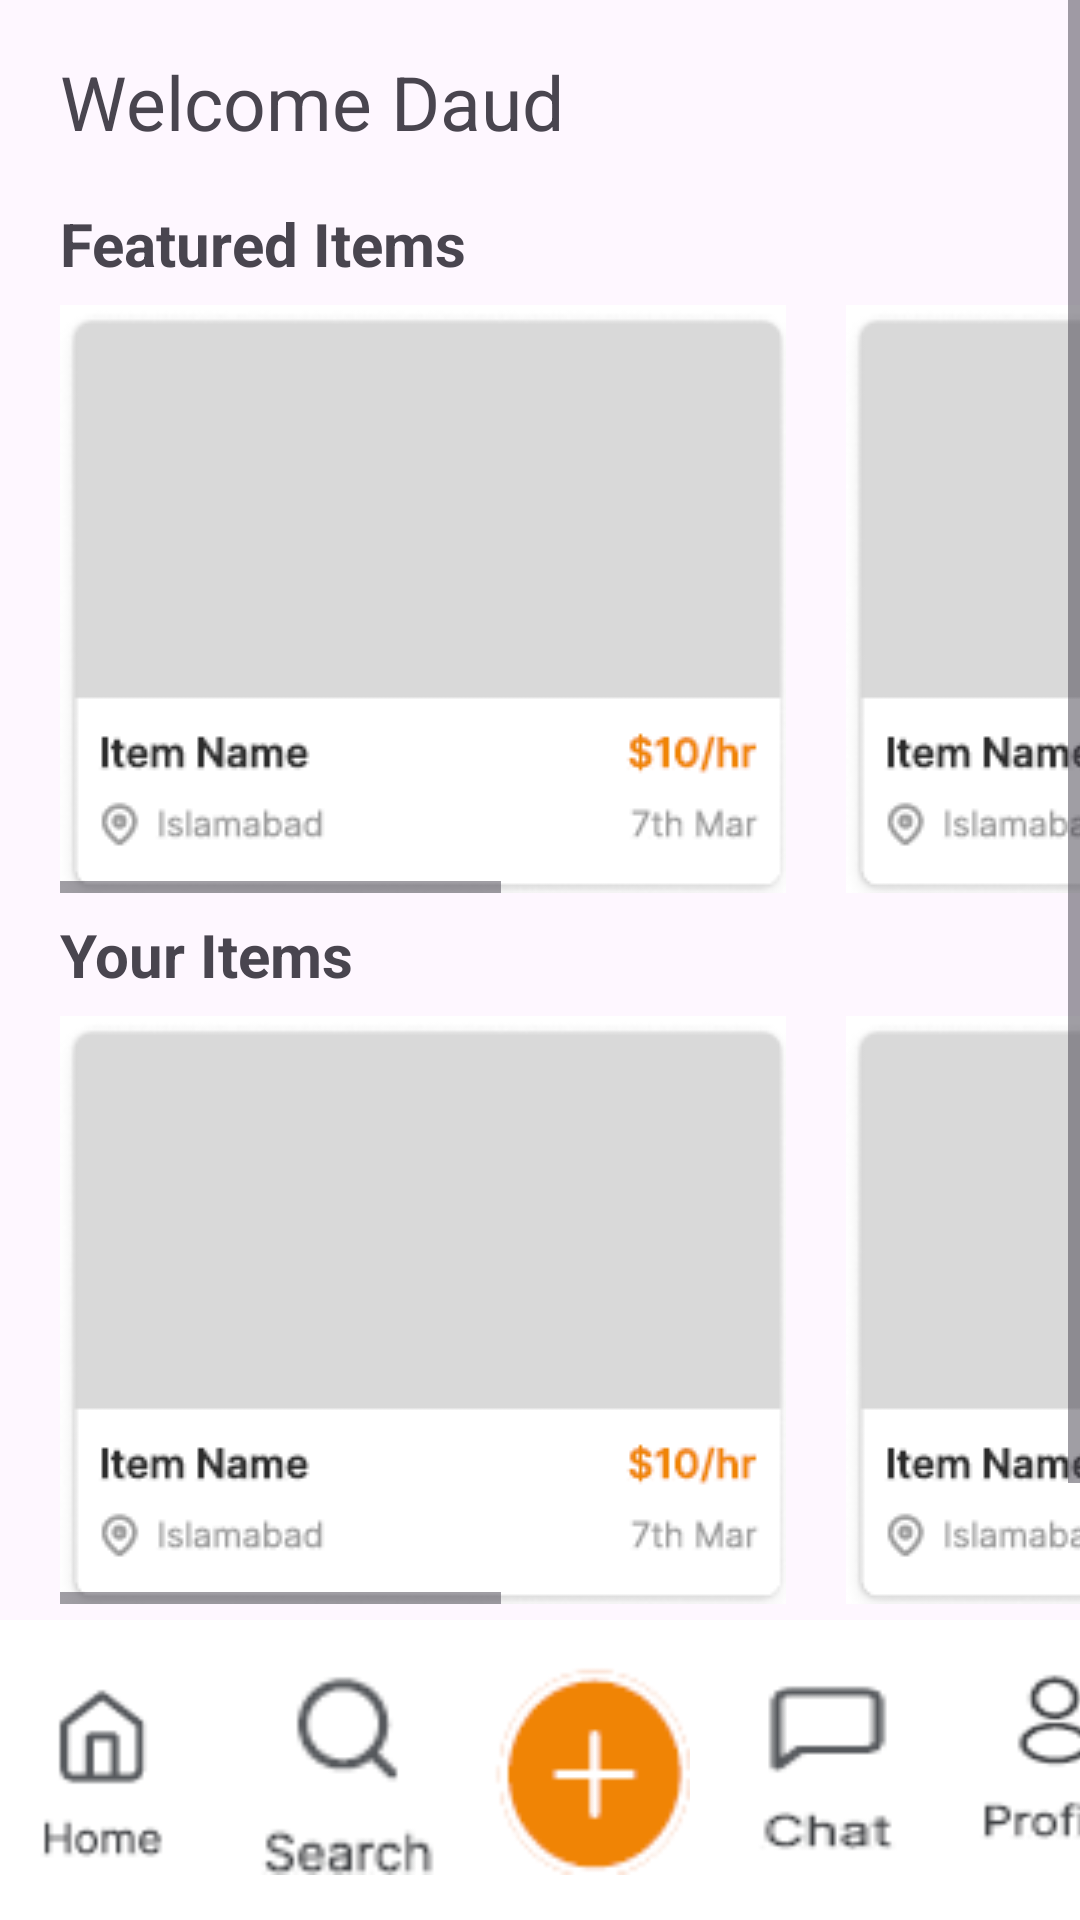

Write the Android layout XML for this screen, with the resource values it uses.
<!-- AndroidManifest.xml: application theme Theme.I200557 -->
<!-- res/layout/activity_home.xml -->
<?xml version="1.0" encoding="utf-8"?>
<androidx.constraintlayout.widget.ConstraintLayout xmlns:android="http://schemas.android.com/apk/res/android"
    xmlns:app="http://schemas.android.com/apk/res-auto"
    xmlns:tools="http://schemas.android.com/tools"
    android:layout_width="match_parent"
    android:layout_height="match_parent"
    tools:context=".home">

    <RelativeLayout
        android:layout_width="match_parent"
        android:layout_height="match_parent">

        <ScrollView
            android:layout_width="match_parent"
            android:layout_height="match_parent"
            android:layout_alignParentTop="true"
            android:layout_marginLeft="20dp">

            <LinearLayout
                android:layout_width="match_parent"
                android:layout_height="wrap_content"
                android:orientation="vertical"
                android:paddingVertical="7dp">

                <TextView
                    android:id="@+id/textView6"
                    android:layout_width="match_parent"
                    android:layout_height="wrap_content"
                    android:paddingVertical="10dp"
                    android:text="Welcome Daud"
                    android:textSize="25dp" />

                <TextView

                    android:layout_width="match_parent"
                    android:layout_height="wrap_content"
                    android:paddingVertical="7dp"
                    android:text="Featured Items"
                    android:textSize="20dp"
                    android:textStyle="bold" />

                <HorizontalScrollView
                    android:layout_width="match_parent"
                    android:layout_height="wrap_content">

                    <LinearLayout
                        android:layout_width="wrap_content"
                        android:layout_height="match_parent"
                        android:layout_gravity="bottom"
                        android:orientation="horizontal">


                        <ImageButton
                            android:id="@+id/imageView1"
                            android:layout_width="wrap_content"
                            android:layout_height="wrap_content"
                            android:layout_marginEnd="20dp"
                            android:layout_weight="1"
                            android:src="@drawable/itembutton"
                            android:background="@null"
                            android:onClick="item"/>

                        <ImageButton
                            android:id="@+id/imageView2"
                            android:layout_width="wrap_content"
                            android:layout_height="wrap_content"
                            android:layout_marginEnd="20dp"
                            android:layout_weight="1"
                            android:src="@drawable/itembutton"
                            android:background="@null"
                            android:onClick="item"/>

                        <ImageButton
                            android:id="@+id/imageView3"
                            android:layout_width="wrap_content"
                            android:layout_height="wrap_content"
                            android:layout_marginEnd="20dp"
                            android:layout_weight="1"
                            android:src="@drawable/itembutton"
                            android:background="@null"
                            android:onClick="item"/>


                    </LinearLayout>

                </HorizontalScrollView>

                <TextView

                    android:layout_width="match_parent"
                    android:layout_height="wrap_content"
                    android:paddingVertical="7dp"
                    android:text="Your Items"
                    android:textSize="20dp"
                    android:textStyle="bold" />

                <HorizontalScrollView
                    android:layout_width="match_parent"
                    android:layout_height="wrap_content">

                    <LinearLayout
                        android:layout_width="wrap_content"
                        android:layout_height="match_parent"
                        android:orientation="horizontal"
                        android:background="@null"
                        android:onClick="item">


                        <ImageButton
                            android:id="@+id/imageView4"
                            android:layout_width="wrap_content"
                            android:layout_height="wrap_content"
                            android:layout_marginEnd="20dp"
                            android:layout_weight="1"
                            android:src="@drawable/itembutton"
                            android:background="@null"
                            android:onClick="item"/>

                        <ImageButton
                            android:id="@+id/imageView5"
                            android:layout_width="wrap_content"
                            android:layout_height="wrap_content"
                            android:layout_marginEnd="20dp"
                            android:layout_weight="1"
                            android:src="@drawable/itembutton"
                            android:background="@null"
                            android:onClick="item"/>

                        <ImageButton
                            android:id="@+id/imageView6"
                            android:layout_width="wrap_content"
                            android:layout_height="wrap_content"
                            android:layout_marginEnd="20dp"
                            android:layout_weight="1"
                            android:src="@drawable/itembutton"
                            android:background="@null"
                            android:onClick="item"/>


                    </LinearLayout>

                </HorizontalScrollView>

                <TextView

                    android:layout_width="match_parent"
                    android:layout_height="wrap_content"
                    android:paddingVertical="7dp"
                    android:text="Recent Items"
                    android:textSize="20dp"
                    android:textStyle="bold" />

                <HorizontalScrollView
                    android:layout_width="match_parent"
                    android:layout_height="wrap_content">

                    <LinearLayout
                        android:layout_width="wrap_content"
                        android:layout_height="match_parent"
                        android:layout_marginBottom="50dp"

                        android:orientation="horizontal"
                        >


                        <ImageButton
                            android:id="@+id/imageView7"
                            android:layout_width="wrap_content"
                            android:layout_height="wrap_content"
                            android:layout_marginEnd="20dp"
                            android:layout_weight="1"
                            android:background="@color/white"
                            android:src="@drawable/itembutton"
                            />

                        <ImageButton
                            android:id="@+id/imageView8"
                            android:layout_width="wrap_content"
                            android:layout_height="wrap_content"
                            android:layout_marginEnd="20dp"
                            android:layout_weight="1"
                            android:src="@drawable/itembutton"
                            android:background="@null"
                            android:onClick="item"/>

                        <ImageButton
                            android:id="@+id/imageView9"
                            android:layout_width="wrap_content"
                            android:layout_height="wrap_content"
                            android:layout_marginEnd="20dp"
                            android:layout_weight="1"
                            android:src="@drawable/itembutton"
                            android:background="@null"
                            android:onClick="item"/>


                    </LinearLayout>

                </HorizontalScrollView>


            </LinearLayout>
        </ScrollView>

        <LinearLayout
            android:id="@+id/bottomLayout"
            android:layout_width="match_parent"
            android:layout_height="wrap_content"

            android:layout_alignParentBottom="true"
            android:background="@color/white"
            android:orientation="horizontal"
            android:paddingVertical="15dp">

            <ImageButton
                android:layout_width="70dp"
                android:layout_height="70dp"
                android:layout_marginEnd="10dp"
                android:background="@drawable/homegrey" />

            <ImageButton
                android:layout_width="70dp"
                android:layout_height="70dp"
                android:layout_marginEnd="10dp"
                android:background="@drawable/searchgrey"
                android:onClick="search" />

            <ImageButton
                android:layout_width="70dp"
                android:layout_height="70dp"
                android:layout_marginEnd="10dp"
                android:background="@drawable/plus"
                android:onClick="add" />

            <ImageButton
                android:layout_width="70dp"
                android:layout_height="70dp"
                android:layout_marginEnd="10dp"
                android:background="@drawable/chatgrey"
                android:onClick="chat" />

            <ImageButton
                android:layout_width="70dp"
                android:layout_height="70dp"
                android:background="@drawable/profilegrey"
                android:onClick="profile" />
        </LinearLayout>
    </RelativeLayout>


</androidx.constraintlayout.widget.ConstraintLayout>
<!-- resources referenced by this layout -->
<resources>
  <color name="white">#FFFFFFFF</color>
  <!-- drawable chatgrey: png bitmap (drawable, 984 bytes) -->
  <!-- drawable homegrey: png bitmap (drawable, 1220 bytes) -->
  <!-- drawable itembutton: png bitmap (drawable, 6198 bytes) -->
  <!-- drawable plus: png bitmap (drawable, 1450 bytes) -->
  <!-- drawable profilegrey: png bitmap (drawable, 1353 bytes) -->
  <!-- drawable searchgrey: png bitmap (drawable, 1472 bytes) -->
  <style name="Theme.I200557" parent="Base.Theme.I200557" />
  <style name="Base.Theme.I200557" parent="Theme.Material3.DayNight.NoActionBar">
          
          
      </style>
</resources>
